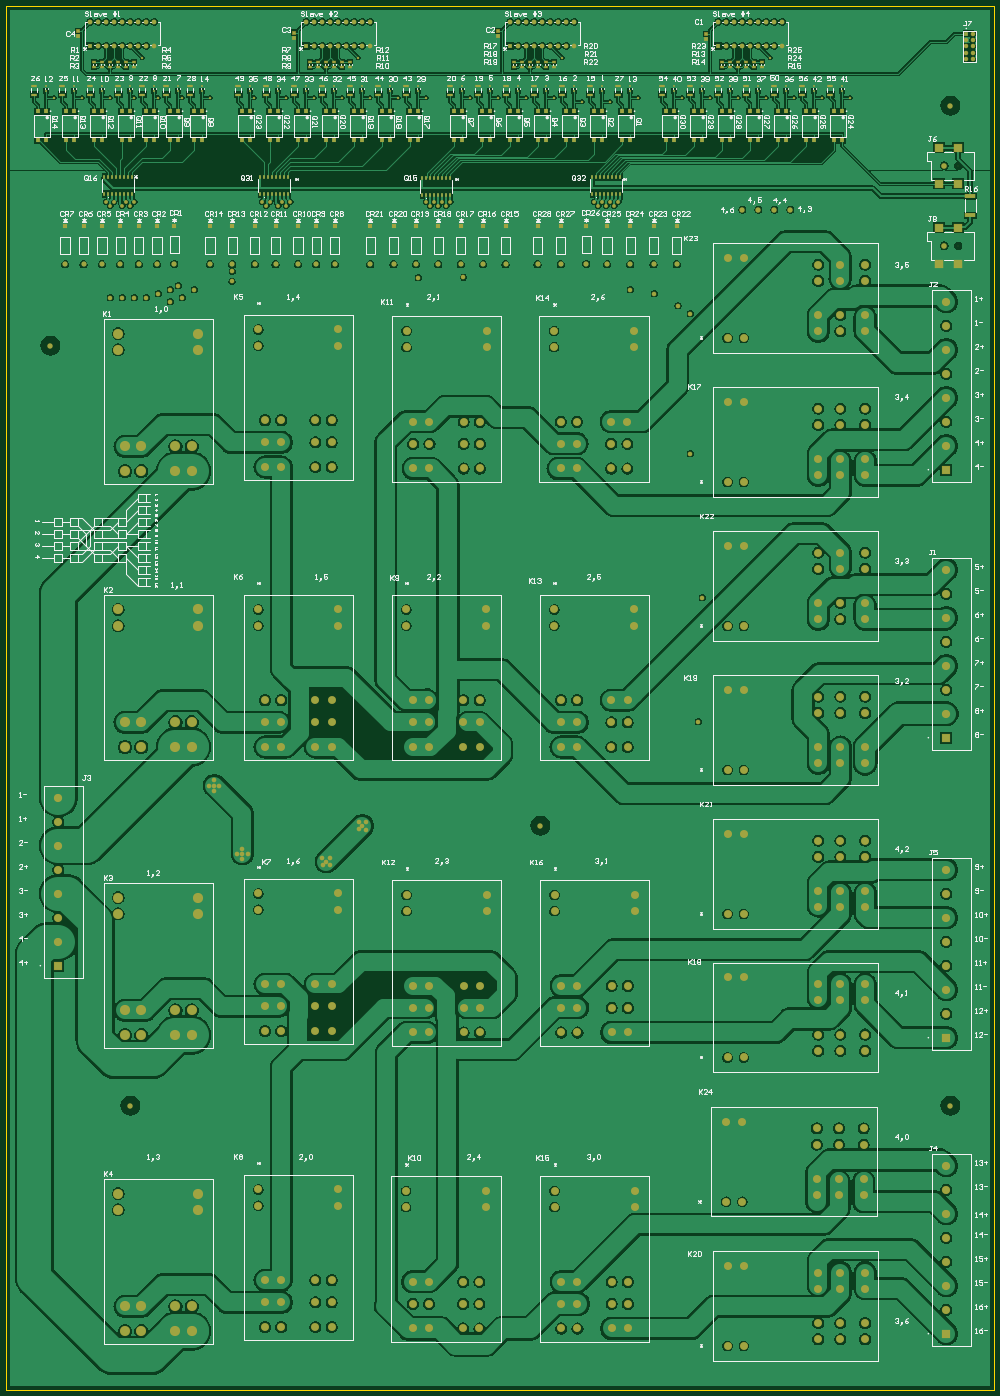
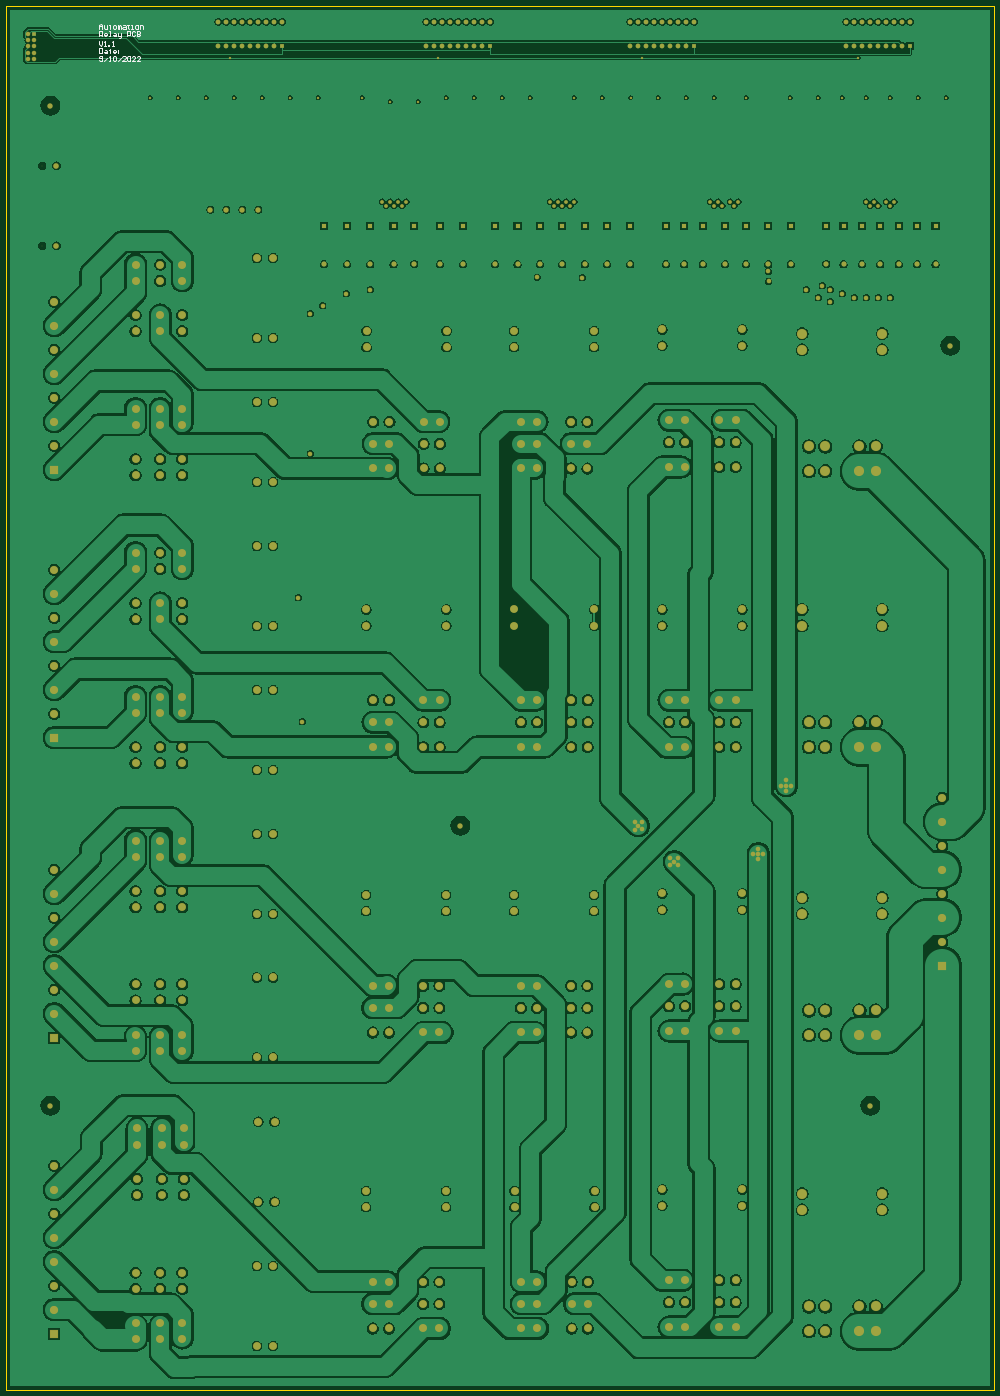
Circuit board: 9 layer files. Board 313.7 x 439.4 mm.
- bottom_copper: multiplexor.GBL (319887 bytes)
- bottom_silk: multiplexor.GBO (4500 bytes)
- paste: multiplexor.GBP (266 bytes)
- bottom_mask: multiplexor.GBS (13646 bytes)
- outline: multiplexor.GKO (385 bytes)
- top_copper: multiplexor.GTL (330070 bytes)
- top_silk: multiplexor.GTO (132483 bytes)
- paste: multiplexor.GTP (7711 bytes)
- top_mask: multiplexor.GTS (21086 bytes)

=== bottom_copper: multiplexor.GBL (319887 bytes, source omitted) ===
=== bottom_silk: multiplexor.GBO ===
G04*
G04 #@! TF.GenerationSoftware,Altium Limited,Altium Designer,22.7.1 (60)*
G04*
G04 Layer_Color=32896*
%FSLAX44Y44*%
%MOMM*%
G71*
G04*
G04 #@! TF.SameCoordinates,AB4C0C0C-5A6A-49D6-917B-20FAC0EBF4F7*
G04*
G04*
G04 #@! TF.FilePolarity,Positive*
G04*
G01*
G75*
%ADD13C,0.2540*%
D13*
X2842260Y4321531D02*
Y4331687D01*
X2837182Y4336766D01*
X2832103Y4331687D01*
Y4321531D01*
Y4329148D01*
X2842260D01*
X2827025Y4331687D02*
Y4324070D01*
X2824486Y4321531D01*
X2816868D01*
Y4331687D01*
X2809251Y4334227D02*
Y4331687D01*
X2811790D01*
X2806711D01*
X2809251D01*
Y4324070D01*
X2806711Y4321531D01*
X2796555D02*
X2791476D01*
X2788937Y4324070D01*
Y4329148D01*
X2791476Y4331687D01*
X2796555D01*
X2799094Y4329148D01*
Y4324070D01*
X2796555Y4321531D01*
X2783859D02*
Y4331687D01*
X2781320D01*
X2778781Y4329148D01*
Y4321531D01*
Y4329148D01*
X2776241Y4331687D01*
X2773702Y4329148D01*
Y4321531D01*
X2766085Y4331687D02*
X2761006D01*
X2758467Y4329148D01*
Y4321531D01*
X2766085D01*
X2768624Y4324070D01*
X2766085Y4326609D01*
X2758467D01*
X2750850Y4334227D02*
Y4331687D01*
X2753389D01*
X2748311D01*
X2750850D01*
Y4324070D01*
X2748311Y4321531D01*
X2740693D02*
X2735615D01*
X2738154D01*
Y4331687D01*
X2740693D01*
X2725458Y4321531D02*
X2720379D01*
X2717840Y4324070D01*
Y4329148D01*
X2720379Y4331687D01*
X2725458D01*
X2727997Y4329148D01*
Y4324070D01*
X2725458Y4321531D01*
X2712762D02*
Y4331687D01*
X2705144D01*
X2702605Y4329148D01*
Y4321531D01*
X2842260Y4297153D02*
Y4312388D01*
X2834643D01*
X2832103Y4309849D01*
Y4304770D01*
X2834643Y4302231D01*
X2842260D01*
X2837182D02*
X2832103Y4297153D01*
X2819407D02*
X2824486D01*
X2827025Y4299692D01*
Y4304770D01*
X2824486Y4307309D01*
X2819407D01*
X2816868Y4304770D01*
Y4302231D01*
X2827025D01*
X2811790Y4297153D02*
X2806711D01*
X2809251D01*
Y4312388D01*
X2811790D01*
X2796555Y4307309D02*
X2791476D01*
X2788937Y4304770D01*
Y4297153D01*
X2796555D01*
X2799094Y4299692D01*
X2796555Y4302231D01*
X2788937D01*
X2783859Y4307309D02*
Y4299692D01*
X2781320Y4297153D01*
X2773702D01*
Y4294613D01*
X2776241Y4292074D01*
X2778781D01*
X2773702Y4297153D02*
Y4307309D01*
X2753389Y4297153D02*
Y4312388D01*
X2745771D01*
X2743232Y4309849D01*
Y4304770D01*
X2745771Y4302231D01*
X2753389D01*
X2727997Y4309849D02*
X2730536Y4312388D01*
X2735615D01*
X2738154Y4309849D01*
Y4299692D01*
X2735615Y4297153D01*
X2730536D01*
X2727997Y4299692D01*
X2722919Y4312388D02*
Y4297153D01*
X2715301D01*
X2712762Y4299692D01*
Y4302231D01*
X2715301Y4304770D01*
X2722919D01*
X2715301D01*
X2712762Y4307309D01*
Y4309849D01*
X2715301Y4312388D01*
X2722919D01*
X2842260Y4282931D02*
Y4272774D01*
X2837182Y4267696D01*
X2832103Y4272774D01*
Y4282931D01*
X2827025Y4267696D02*
X2821947D01*
X2824486D01*
Y4282931D01*
X2827025Y4280392D01*
X2814329Y4267696D02*
Y4270235D01*
X2811790D01*
Y4267696D01*
X2814329D01*
X2801633D02*
X2796555D01*
X2799094D01*
Y4282931D01*
X2801633Y4280392D01*
X2842260Y4258553D02*
Y4243318D01*
X2834643D01*
X2832103Y4245857D01*
Y4256014D01*
X2834643Y4258553D01*
X2842260D01*
X2824486Y4253475D02*
X2819407D01*
X2816868Y4250936D01*
Y4243318D01*
X2824486D01*
X2827025Y4245857D01*
X2824486Y4248396D01*
X2816868D01*
X2809251Y4256014D02*
Y4253475D01*
X2811790D01*
X2806711D01*
X2809251D01*
Y4245857D01*
X2806711Y4243318D01*
X2791476D02*
X2796555D01*
X2799094Y4245857D01*
Y4250936D01*
X2796555Y4253475D01*
X2791476D01*
X2788937Y4250936D01*
Y4248396D01*
X2799094D01*
X2783859Y4253475D02*
X2781320D01*
Y4250936D01*
X2783859D01*
Y4253475D01*
Y4245857D02*
X2781320D01*
Y4243318D01*
X2783859D01*
Y4245857D01*
X2842260Y4221479D02*
X2839721Y4218940D01*
X2834643D01*
X2832103Y4221479D01*
Y4231636D01*
X2834643Y4234175D01*
X2839721D01*
X2842260Y4231636D01*
Y4229097D01*
X2839721Y4226558D01*
X2832103D01*
X2827025Y4218940D02*
X2816868Y4229097D01*
X2811790Y4218940D02*
X2806711D01*
X2809251D01*
Y4234175D01*
X2811790Y4231636D01*
X2799094D02*
X2796555Y4234175D01*
X2791476D01*
X2788937Y4231636D01*
Y4221479D01*
X2791476Y4218940D01*
X2796555D01*
X2799094Y4221479D01*
Y4231636D01*
X2783859Y4218940D02*
X2773702Y4229097D01*
X2758467Y4218940D02*
X2768624D01*
X2758467Y4229097D01*
Y4231636D01*
X2761006Y4234175D01*
X2766085D01*
X2768624Y4231636D01*
X2753389D02*
X2750850Y4234175D01*
X2745771D01*
X2743232Y4231636D01*
Y4221479D01*
X2745771Y4218940D01*
X2750850D01*
X2753389Y4221479D01*
Y4231636D01*
X2727997Y4218940D02*
X2738154D01*
X2727997Y4229097D01*
Y4231636D01*
X2730536Y4234175D01*
X2735615D01*
X2738154Y4231636D01*
X2712762Y4218940D02*
X2722919D01*
X2712762Y4229097D01*
Y4231636D01*
X2715301Y4234175D01*
X2720379D01*
X2722919Y4231636D01*
M02*

=== paste: multiplexor.GBP ===
G04*
G04 #@! TF.GenerationSoftware,Altium Limited,Altium Designer,22.7.1 (60)*
G04*
G04 Layer_Color=128*
%FSLAX44Y44*%
%MOMM*%
G71*
G04*
G04 #@! TF.SameCoordinates,AB4C0C0C-5A6A-49D6-917B-20FAC0EBF4F7*
G04*
G04*
G04 #@! TF.FilePolarity,Positive*
G04*
G01*
G75*
M02*

=== bottom_mask: multiplexor.GBS (13646 bytes, source omitted) ===
=== outline: multiplexor.GKO ===
G04*
G04 #@! TF.GenerationSoftware,Altium Limited,Altium Designer,22.7.1 (60)*
G04*
G04 Layer_Color=16711935*
%FSLAX44Y44*%
%MOMM*%
G71*
G04*
G04 #@! TF.SameCoordinates,AB4C0C0C-5A6A-49D6-917B-20FAC0EBF4F7*
G04*
G04*
G04 #@! TF.FilePolarity,Positive*
G04*
G01*
G75*
%ADD13C,0.2540*%
D13*
X0Y0D02*
X3136900D01*
X0Y4394200D02*
X3136900D01*
Y0D02*
Y4394200D01*
X0Y0D02*
Y4394200D01*
M02*

=== top_copper: multiplexor.GTL (330070 bytes, source omitted) ===
=== top_silk: multiplexor.GTO (132483 bytes, source omitted) ===
=== paste: multiplexor.GTP (7711 bytes, source omitted) ===
=== top_mask: multiplexor.GTS (21086 bytes, source omitted) ===
